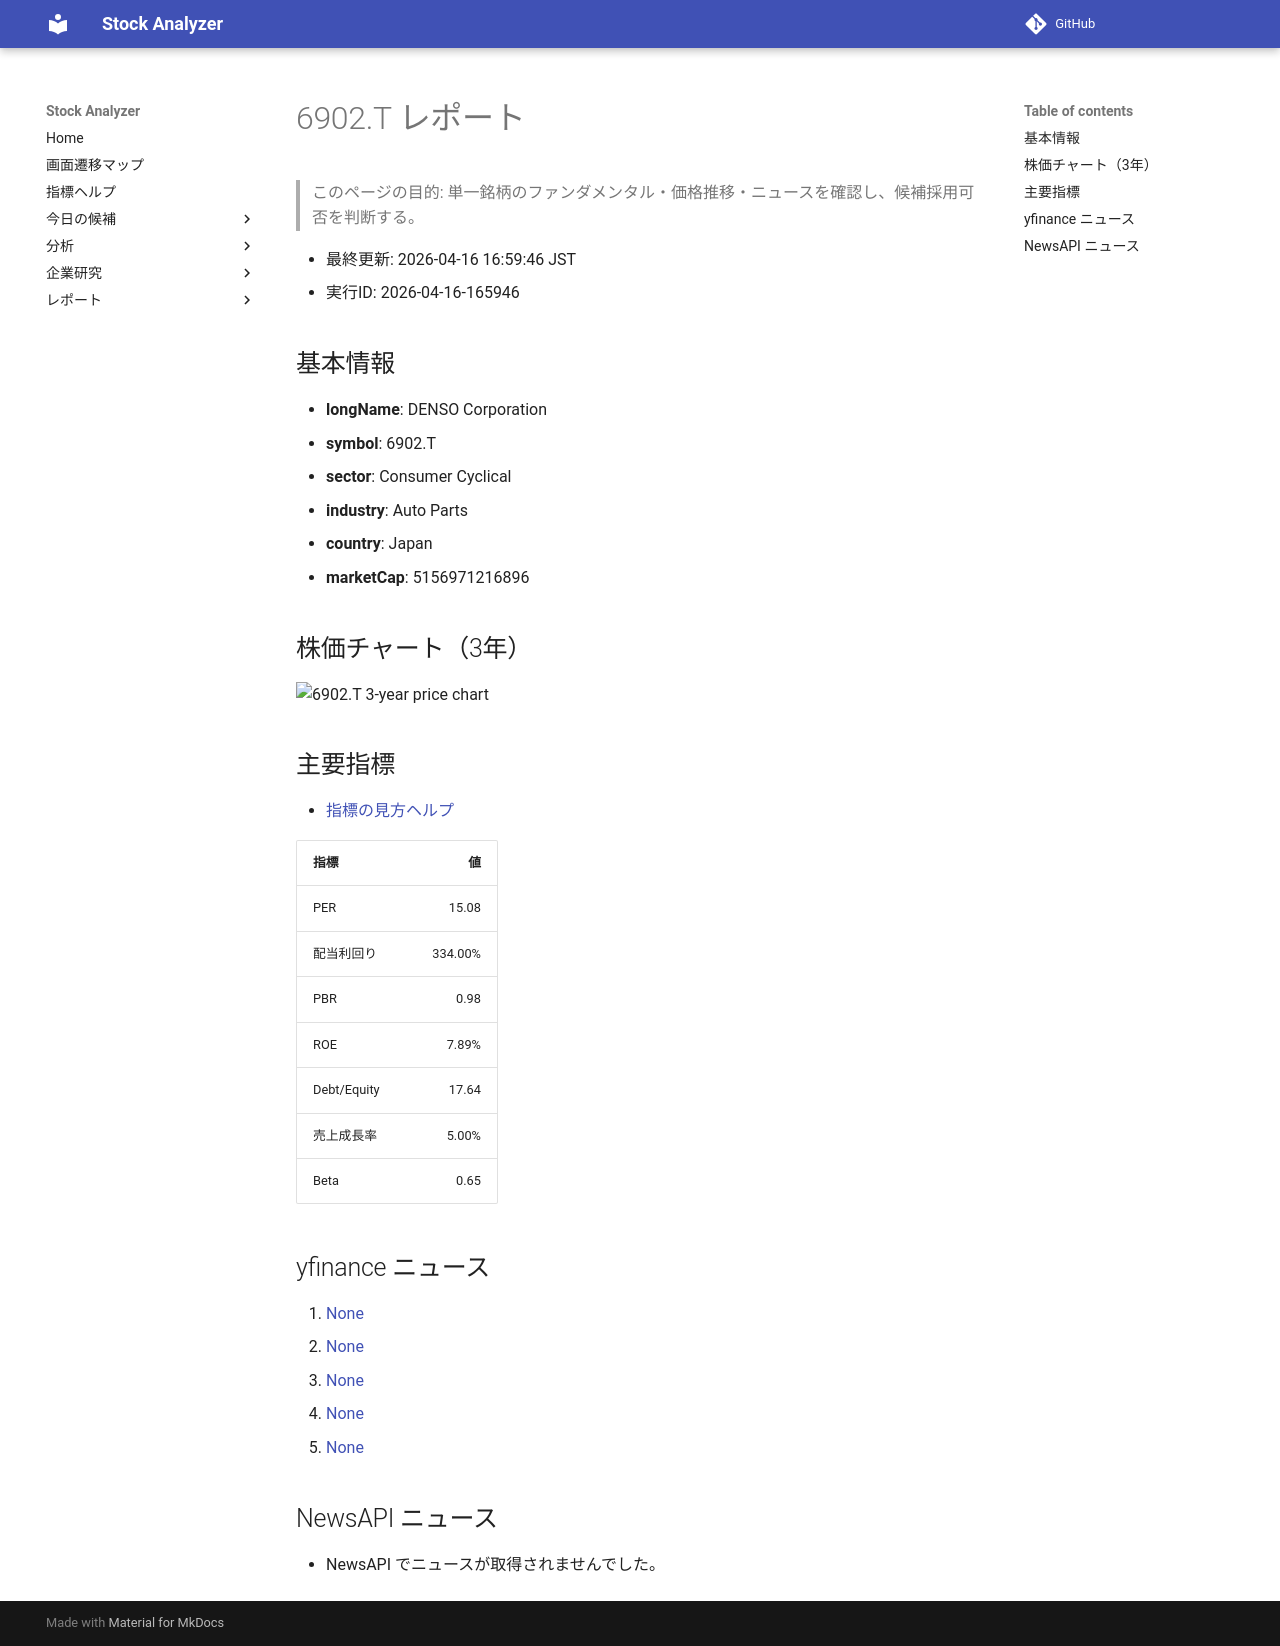

repository: Yumi-note/Making-APP · page: stocks/2026-04-16/165946/6902_T/index.html · generator: mkdocs

# 6902.T レポート

> このページの目的: 単一銘柄のファンダメンタル・価格推移・ニュースを確認し、候補採用可否を判断する。

- 最終更新: 2026-04-16 16:59:46 JST
- 実行ID: 2026-04-16-165946

## 基本情報

- **longName**: DENSO Corporation
- **symbol**: 6902.T
- **sector**: Consumer Cyclical
- **industry**: Auto Parts
- **country**: Japan
- **marketCap**: 5156971216896

## 株価チャート（3年）

![6902.T 3-year price chart](6902_T_3y.png)

## 主要指標

- [指標の見方ヘルプ](../../../../indicators.md)

| 指標 | 値 |
|---|---:|
| PER | 15.08 |
| 配当利回り | 334.00% |
| PBR | 0.98 |
| ROE | 7.89% |
| Debt/Equity | 17.64 |
| 売上成長率 | 5.00% |
| Beta | 0.65 |

## yfinance ニュース

1. [None](None)
2. [None](None)
3. [None](None)
4. [None](None)
5. [None](None)

## NewsAPI ニュース

- NewsAPI でニュースが取得されませんでした。
